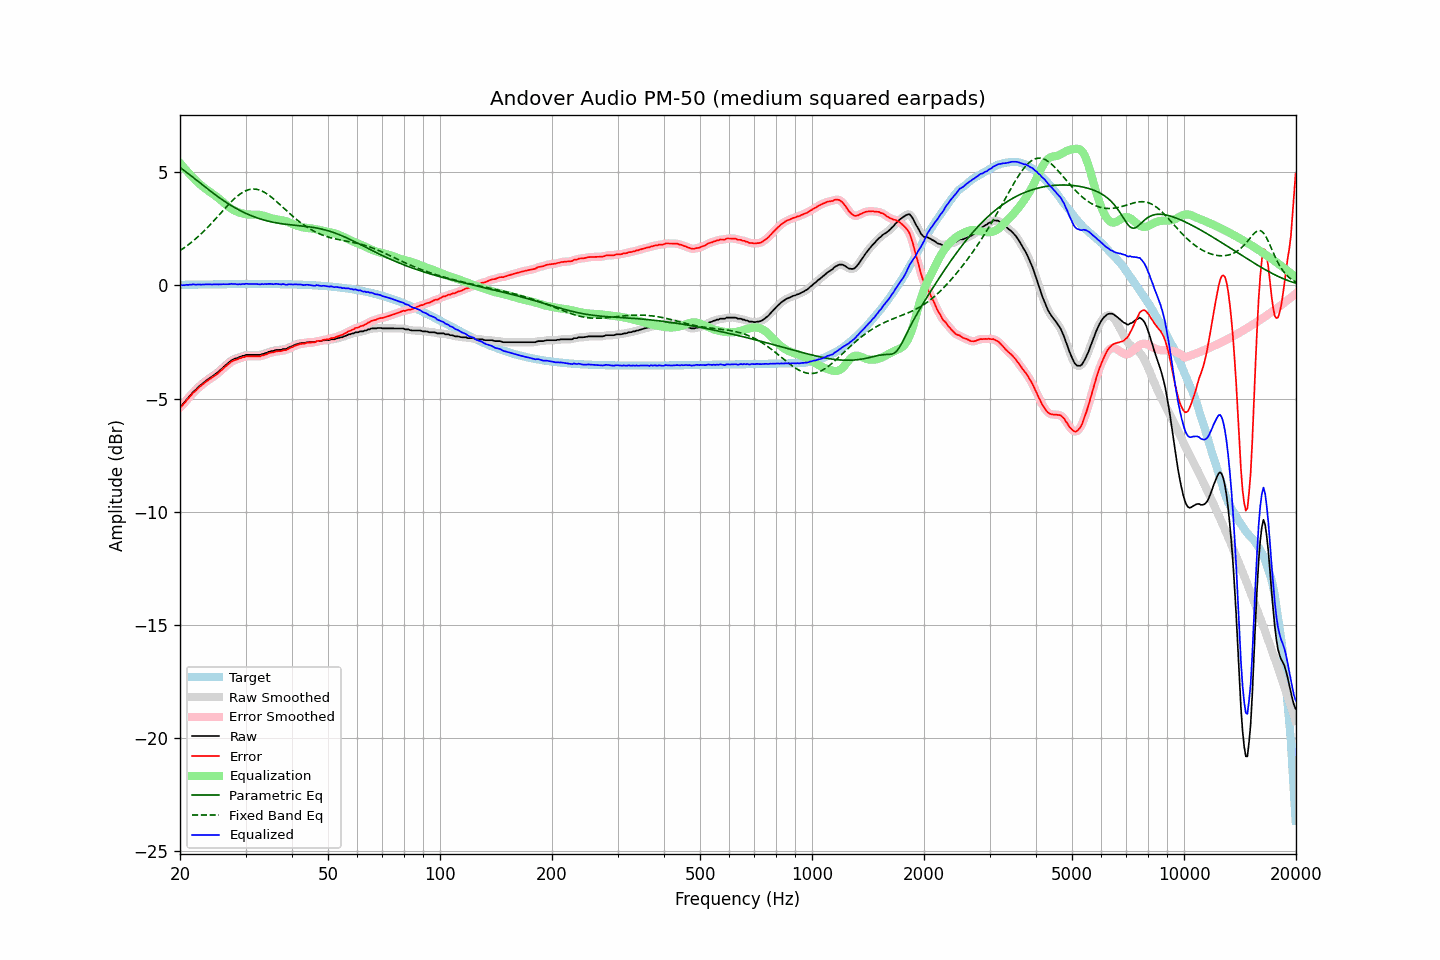

The file beside this chart, header and first rows:
frequency, raw, error, smoothed, error_smoothed, equalization, parametric_eq, fixed_band_eq, equalized_raw, equalized_smoothed, target
20.00, -5.35, -5.38, -5.37, -5.39, 5.41, 5.22, 1.54, 0.06, 0.05, 0.03
20.20, -5.32, -5.35, -5.30, -5.33, 5.33, 5.17, 1.59, 0.01, 0.03, 0.03
20.40, -5.23, -5.26, -5.23, -5.26, 5.24, 5.11, 1.64, 0.01, 0.02, 0.03
20.61, -5.15, -5.18, -5.15, -5.18, 5.16, 5.06, 1.69, 0.01, 0.01, 0.03
20.81, -5.05, -5.08, -5.06, -5.09, 5.08, 5.01, 1.74, 0.03, 0.02, 0.03
21.02, -4.98, -5.01, -4.98, -5.01, 5.00, 4.95, 1.79, 0.02, 0.03, 0.03
21.23, -4.89, -4.92, -4.89, -4.92, 4.93, 4.90, 1.84, 0.03, 0.03, 0.03
21.44, -4.82, -4.85, -4.81, -4.85, 4.85, 4.84, 1.90, 0.03, 0.04, 0.03
21.66, -4.72, -4.76, -4.73, -4.77, 4.77, 4.78, 1.96, 0.05, 0.04, 0.03
21.87, -4.66, -4.70, -4.66, -4.70, 4.70, 4.73, 2.02, 0.04, 0.04, 0.04
22.09, -4.60, -4.64, -4.59, -4.63, 4.63, 4.67, 2.08, 0.03, 0.04, 0.04
22.31, -4.52, -4.56, -4.52, -4.56, 4.56, 4.61, 2.14, 0.04, 0.04, 0.04
22.54, -4.45, -4.49, -4.46, -4.50, 4.50, 4.56, 2.21, 0.05, 0.04, 0.04
22.76, -4.40, -4.44, -4.40, -4.44, 4.44, 4.50, 2.27, 0.04, 0.04, 0.04
22.99, -4.34, -4.38, -4.34, -4.38, 4.38, 4.44, 2.34, 0.04, 0.04, 0.04
23.22, -4.28, -4.32, -4.28, -4.32, 4.32, 4.39, 2.41, 0.04, 0.04, 0.04
23.45, -4.22, -4.26, -4.22, -4.27, 4.27, 4.33, 2.48, 0.05, 0.05, 0.04
23.69, -4.17, -4.22, -4.17, -4.21, 4.22, 4.28, 2.56, 0.05, 0.05, 0.04
23.92, -4.12, -4.17, -4.12, -4.17, 4.17, 4.22, 2.63, 0.05, 0.05, 0.05
24.16, -4.07, -4.12, -4.07, -4.12, 4.12, 4.17, 2.70, 0.05, 0.05, 0.05
24.40, -4.03, -4.08, -4.02, -4.07, 4.07, 4.11, 2.78, 0.04, 0.05, 0.05
24.65, -3.97, -4.02, -3.97, -4.02, 4.02, 4.06, 2.86, 0.05, 0.04, 0.05
24.89, -3.92, -3.97, -3.92, -3.97, 3.97, 4.01, 2.94, 0.05, 0.04, 0.05
25.14, -3.87, -3.92, -3.87, -3.92, 3.91, 3.95, 3.01, 0.04, 0.05, 0.05
25.39, -3.81, -3.86, -3.81, -3.86, 3.85, 3.90, 3.09, 0.04, 0.05, 0.05
25.65, -3.74, -3.79, -3.74, -3.80, 3.79, 3.85, 3.17, 0.05, 0.05, 0.05
25.91, -3.68, -3.73, -3.68, -3.73, 3.73, 3.80, 3.25, 0.05, 0.05, 0.05
26.16, -3.61, -3.66, -3.61, -3.67, 3.67, 3.75, 3.33, 0.06, 0.05, 0.05
26.43, -3.55, -3.61, -3.55, -3.61, 3.60, 3.71, 3.41, 0.05, 0.05, 0.05
26.69, -3.49, -3.55, -3.49, -3.55, 3.54, 3.66, 3.49, 0.05, 0.05, 0.05
26.96, -3.43, -3.49, -3.43, -3.48, 3.49, 3.62, 3.56, 0.05, 0.06, 0.06
27.23, -3.37, -3.43, -3.37, -3.43, 3.43, 3.57, 3.64, 0.06, 0.06, 0.06
27.50, -3.31, -3.37, -3.32, -3.38, 3.39, 3.53, 3.71, 0.07, 0.07, 0.06
27.77, -3.28, -3.34, -3.28, -3.33, 3.34, 3.49, 3.78, 0.06, 0.07, 0.06
28.05, -3.24, -3.30, -3.25, -3.30, 3.31, 3.44, 3.85, 0.07, 0.06, 0.06
28.33, -3.22, -3.28, -3.22, -3.28, 3.27, 3.40, 3.91, 0.05, 0.06, 0.06
28.62, -3.20, -3.26, -3.19, -3.25, 3.25, 3.36, 3.97, 0.04, 0.05, 0.06
28.90, -3.16, -3.22, -3.17, -3.23, 3.22, 3.33, 4.02, 0.06, 0.05, 0.06
29.19, -3.15, -3.21, -3.14, -3.20, 3.20, 3.29, 4.07, 0.05, 0.05, 0.06
29.48, -3.11, -3.17, -3.12, -3.18, 3.18, 3.25, 4.12, 0.07, 0.06, 0.06
29.78, -3.11, -3.17, -3.10, -3.16, 3.16, 3.22, 4.16, 0.05, 0.07, 0.06
30.08, -3.07, -3.13, -3.08, -3.14, 3.15, 3.19, 4.19, 0.08, 0.07, 0.06
30.38, -3.07, -3.13, -3.07, -3.13, 3.14, 3.15, 4.22, 0.07, 0.07, 0.06
30.68, -3.07, -3.13, -3.07, -3.13, 3.13, 3.12, 4.24, 0.06, 0.07, 0.06
30.99, -3.07, -3.13, -3.07, -3.13, 3.13, 3.09, 4.25, 0.06, 0.06, 0.06
31.30, -3.07, -3.13, -3.07, -3.13, 3.13, 3.07, 4.26, 0.06, 0.06, 0.06
31.61, -3.07, -3.13, -3.07, -3.13, 3.13, 3.04, 4.26, 0.06, 0.06, 0.06
31.93, -3.07, -3.13, -3.07, -3.13, 3.13, 3.01, 4.26, 0.06, 0.06, 0.06
32.24, -3.07, -3.13, -3.07, -3.14, 3.13, 2.99, 4.24, 0.06, 0.06, 0.06
32.57, -3.07, -3.13, -3.07, -3.13, 3.13, 2.96, 4.23, 0.05, 0.06, 0.06
32.89, -3.07, -3.13, -3.06, -3.12, 3.11, 2.94, 4.20, 0.04, 0.05, 0.06
33.22, -3.03, -3.09, -3.04, -3.11, 3.10, 2.92, 4.17, 0.07, 0.06, 0.06
33.55, -3.03, -3.09, -3.02, -3.08, 3.08, 2.90, 4.14, 0.05, 0.06, 0.06
33.89, -2.99, -3.05, -3.00, -3.06, 3.06, 2.88, 4.10, 0.07, 0.06, 0.06
34.23, -2.98, -3.04, -2.97, -3.04, 3.04, 2.86, 4.05, 0.06, 0.06, 0.06
34.57, -2.94, -3.00, -2.94, -3.00, 3.01, 2.84, 4.00, 0.07, 0.07, 0.06
34.92, -2.92, -2.98, -2.92, -2.99, 2.99, 2.82, 3.95, 0.07, 0.06, 0.06
35.27, -2.90, -2.96, -2.91, -2.97, 2.97, 2.81, 3.90, 0.07, 0.06, 0.06
35.62, -2.90, -2.96, -2.89, -2.95, 2.95, 2.79, 3.84, 0.05, 0.06, 0.06
35.97, -2.87, -2.93, -2.87, -2.93, 2.94, 2.78, 3.78, 0.06, 0.06, 0.06
... 635 more rows
